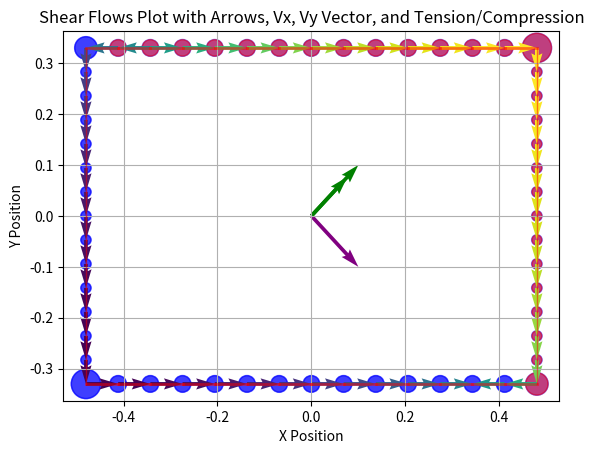

Recreate this plot in Python.
import numpy as np
import matplotlib.pyplot as plt



#Checked 15/12/2024
def compute_Ixx_Iyy_Ixy(w, h, t_top_bottom, t_sides,d, a):
    # See Cross_section.png, x is horizontal and centered pointing right. y is vertical and centered asumes corners are squares
    Ixx_corner = (1/12) * (d**4) + a*(((h/2 - d/2))**2)
    Iyy_corner = (1/12) * (d**4) + a*(((w/2 - d/2))**2)
    Ixx_corners = Ixx_corner*4
    Iyy_corners = Iyy_corner*4

    Ixx_horizontal_plates = 2*((t_top_bottom*w)*((h/2)**2))
    Iyy_horizontal_plates = t_top_bottom*(w**3)/6

    Ixx_vertical_plates = t_sides*(h**3)/6
    Iyy_vertical_plates = 2*((t_sides*h)*((w/2)**2))

    Ixx = Ixx_horizontal_plates + Ixx_vertical_plates + Ixx_corners
    Iyy = Iyy_horizontal_plates + Iyy_vertical_plates + Iyy_corners

    Ixy = 0

    return Ixx, Iyy, Ixy

#Checked 15/12/2024
def compute_area(w, h, t_top_bottom, t_sides,d, a):
    return 4*a + 2*t_top_bottom*w + 2*t_sides*h

#Checked 15/12/2024
def compute_bending_tension(Mx, My, Ixx, Iyy, Ixy, x, y):
    a = Mx*Iyy - My*Ixy
    b = My*Ixx - Mx*Ixy
    c = Ixx*Iyy - Ixy*Ixy
    tension = (a*y + b*x)/c  #why is there a minus sign here? apparently its going to break
    return tension

#Checked 15/12/2024
def check_bending_ok(w, h, t_top_bottom, t_sides,d, a, Mx, My, tension_max):
    '''Returns true, SF if nothing breaks and false, SF if tension_max is reached'''
    Ixx, Iyy, Ixy = compute_Ixx_Iyy_Ixy(w, h, t_top_bottom, t_sides,d, a)
    test_coordinates = np.array([[w/2, h/2],[-w/2, h/2], [-w/2, -h/2], [w/2, -h/2]])
    tensions = np.array([0,0,0,0])
    for i in range(4):
        tensions[i] = compute_bending_tension(Mx, My, Ixx, Iyy, Ixy, test_coordinates[i,0], test_coordinates[i,1])
    SF = tension_max/tensions.max()
    if SF > 1:
        return True, SF
    else:
        return False, SF

#Checked 15/12/2024
def find_areas(w, h, t_top_bottom, t_sides,d, a, Mx, My, tension_max):
    failure, SF = check_bending_ok(w, h, t_top_bottom, t_sides,d, a, Mx, My, tension_max)
    while SF > 1.01 or SF < 1:
        failure, SF = check_bending_ok(w, h, t_top_bottom, t_sides, d, a, Mx, My, tension_max)
        a = a/SF
    return a

# SHEAR ANALYSIS-------------------------------------

def create_areas_and_thicknesses(w, h, d, a, subdivisions, top_thickness, side_thickness):
    up_pos = (h - d) / 2
    right_pos = (w - d) / 2
    areas = np.array([[right_pos, up_pos, a]])
    thicknesses = np.array([side_thickness])
    for i in range(subdivisions - 1):
        areas = np.append(areas, np.array([[right_pos, up_pos - ((i + 1) * up_pos * 2 / subdivisions), 0]]), axis=0)
        thicknesses = np.append(thicknesses, np.array([side_thickness]))
    areas = np.append(areas, np.array([[right_pos, -up_pos, a]]), axis=0)
    thicknesses = np.append(thicknesses, np.array([top_thickness]))
    for i in range(subdivisions - 1):
        areas = np.append(areas, np.array([[right_pos - ((i + 1) * right_pos * 2 / subdivisions), -up_pos, 0]]), axis=0)
        thicknesses = np.append(thicknesses, np.array([top_thickness]))
    areas = np.append(areas, np.array([[-right_pos, -up_pos, a]]), axis=0)
    thicknesses = np.append(thicknesses, np.array([side_thickness]))
    for i in range(subdivisions - 1):
        areas = np.append(areas, np.array([[-right_pos, -up_pos + ((i + 1) * up_pos * 2 / subdivisions), 0]]), axis=0)
        thicknesses = np.append(thicknesses, np.array([side_thickness]))
    areas = np.append(areas, np.array([[-right_pos, up_pos, a]]), axis=0)
    thicknesses = np.append(thicknesses, np.array([top_thickness]))
    for i in range(subdivisions - 1):
        areas = np.append(areas, np.array([[-right_pos + ((i + 1) * right_pos * 2 / subdivisions), up_pos, 0]]), axis=0)
        thicknesses = np.append(thicknesses, np.array([top_thickness]))
    return areas, thicknesses


def plot_areas(areas, thicknesses):
    # Extract x, y coordinates and sizes
    x = areas[:, 0]
    y = areas[:, 1]
    sizes = (areas[:, 2]) * 1000000 + 10  # Adjust scaling factor for better visualization

    # Plot points
    plt.scatter(x, y, s=sizes, c='blue', alpha=0.5)

    # Plot lines with varying thicknesses
    for i in range(len(x) - 1):
        plt.plot(x[i:i + 2], y[i:i + 2], linestyle='-', color='red', alpha=0.5, linewidth=thicknesses[i] * 1000)

    # Connect the last point to the first one
    plt.plot([x[-1], x[0]], [y[-1], y[0]], linestyle='-', color='red', alpha=0.5, linewidth=thicknesses[-1] * 1000)

    plt.xlabel('X Position')
    plt.ylabel('Y Position')
    plt.title('Areas Plot')
    plt.grid(True)
    plt.show()

def get_distance(x1, y1, x2, y2):
    return np.sqrt((x1 - x2) ** 2 + (y1 - y2) ** 2)

def update_areas_bending(areas, thicknesses, Mx, My, Ixx, Iyy, Ixy):
    i=0
    for area in areas:
        term_2 = 2+ compute_bending_tension(Mx, My, Ixx, Iyy, Ixy, areas[i-1, 0], areas[i-1, 1])/compute_bending_tension(Mx, My, Ixx, Iyy, Ixy, areas[i, 0], areas[i, 1])
        extra_area_1 = term_2*(thicknesses[i-1]*get_distance(areas[i-1, 0], areas[i-1, 1], areas[i,0], areas[i,1]))/6
        if i+1 < np.size(areas, axis=0):
            term_2 = 2+ compute_bending_tension(Mx, My, Ixx, Iyy, Ixy, areas[i+1, 0], areas[i+1, 1])/compute_bending_tension(Mx, My, Ixx, Iyy, Ixy, areas[i, 0], areas[i, 1])
            extra_area_2 = term_2 * (thicknesses[i] * get_distance(areas[i + 1, 0], areas[i + 1, 1], areas[i, 0], areas[i, 1])) / 6
            areas[i, 2] += extra_area_1+extra_area_2
        else:
            term_2 = 2 + compute_bending_tension(Mx, My, Ixx, Iyy, Ixy, areas[0, 0], areas[0, 1]) / compute_bending_tension(Mx, My, Ixx, Iyy, Ixy, areas[i, 0], areas[i, 1])
            extra_area_2 = term_2 * (thicknesses[i] * get_distance(areas[0, 0], areas[0, 1], areas[i, 0], areas[i, 1])) / 6
            areas[i, 2] += extra_area_1 + extra_area_2
        i+=1
def parallel_axis_theorem(Ic, A, d):
    return Ic + A * d**2
def compute_Ixx_Iyy_with_parallel_axis(areas):
    Ixx = 0
    Iyy = 0
    centroid_x = np.mean(areas[:, 0])
    centroid_y = np.mean(areas[:, 1])

    for area in areas:
        x, y, A = area
        d_x = x - centroid_x
        d_y = y - centroid_y
        # Assuming point areas
        Ic = 0  # Moment of inertia for a square about its centroid
        Ixx += parallel_axis_theorem(Ic, A, d_y)
        Iyy += parallel_axis_theorem(Ic, A, d_x)

    return Ixx, Iyy

def compute_shear_flows(areas, Vx, Vy, subdivisions):
    Ixy = 0
    Ixx, Iyy = compute_Ixx_Iyy_with_parallel_axis(areas)
    a = -1* (Vy*Iyy)/(Ixx*Iyy)
    b = -1* (Vx*Ixx)/(Ixx*Iyy)
    qb = np.empty_like(thicknesses)
    for i in range(np.size(areas, axis=0)):
        sum_br_y = np.sum(np.multiply(areas[:(i+1), 2], areas[:(i+1), 1]))
        sum_br_x = np.sum(np.multiply(areas[:(i+1), 2], areas[:(i+1), 0]))
        qb[i] = a*sum_br_y + b*sum_br_x
    totaltorque=0
    moment_arm=(h-d)/2
    length = (w-d)/subdivisions
    index=0
    for i in range(4):
        if moment_arm==(h-d)/2:
            moment_arm=(w-d)/2
            length = (h - d)/subdivisions
        else:
            moment_arm=(h-d)/2
            length = (w - d) / subdivisions
        for j in range(subdivisions):
            totaltorque += qb[index]*moment_arm*length
            index += 1
    qs0 = np.zeros_like(qb)
    qs0[:] = -1*(totaltorque/(2*(h-d)*(w-d)))
    q = np.add(qb, qs0)
    return q, q.max()

def check_shear_ok(shear_flow, t_top_bottom, t_sides, max_allow_shear):
    shear = np.zeros(56)
    SF_shear = 0
    for i in range(56):
        if (i >= 0 and i <= 14) or (i >= 28 and i <= 42):
            thickness = t_sides
        else:
            thickness = t_top_bottom

        shear[i] = np.abs(shear_flow[i] / thickness)
    SF = max_allow_shear/shear.max() 
    print(shear)
    if SF_shear > 1:
        return True, SF_shear
    else:
        return False, SF_shear



def plot_shear_flows(areas, shear_flows):
    # Extract x, y coordinates and sizes
    x = areas[:, 0]
    y = areas[:, 1]
    sizes = (areas[:, 2]) * 1000000 + 10  # Adjust scaling factor for better visualization

    # Plot points
    plt.scatter(x, y, s=sizes, c='blue', alpha=0.5)

    # Plot lines with varying thicknesses and shear flow values as annotations
    for i in range(len(x) - 1):
        plt.plot(x[i:i + 2], y[i:i + 2], linestyle='-', color='red', alpha=0.5, linewidth=thicknesses[i] * 1000)
        plt.text((x[i] + x[i + 1]) / 2, (y[i] + y[i + 1]) / 2, f'{shear_flows[i]:.2f}', color='green')

    # Connect the last point to the first one
    plt.plot([x[-1], x[0]], [y[-1], y[0]], linestyle='-', color='red', alpha=0.5, linewidth=thicknesses[-1] * 1000)
    plt.text((x[-1] + x[0]) / 2, (y[-1] + y[0]) / 2, f'{shear_flows[-1]:.2f}', color='green')

    plt.xlabel('X Position')
    plt.ylabel('Y Position')
    plt.title('Shear Flows Plot')
    plt.grid(True)
    plt.show()
def plot_shear_flows_with_arrows(areas, shear_flows, Vx, Vy):
    # Extract x, y coordinates and sizes
    x = areas[:, 0]
    y = areas[:, 1]
    sizes = (areas[:, 2]) * 1000000 + 10  # Adjust scaling factor for better visualization

    # Plot points
    plt.scatter(x, y, s=sizes, c='blue', alpha=0.5)

    # Compute arrow directions and lengths
    dx = np.diff(x, append=x[0])
    dy = np.diff(y, append=y[0])

    # Adjust start positions and directions based on the sign of shear flows
    start_x = np.zeros_like(x)
    start_y = np.zeros_like(y)
    for i in range(len(shear_flows)):
        if shear_flows[i] < 0:
            if i+1 < np.size(x):
                start_x[i], start_y[i] = x[i + 1], y[i + 1]
            else:
                start_x[i], start_y[i] = x[0], y[0]
            dx[i], dy[i] = -dx[i], -dy[i]
        else:
            start_x[i], start_y[i] = x[i], y[i]

    # Normalize the lengths of the arrows based on shear flows
    lengths = np.sqrt(dx ** 2 + dy ** 2)
    arrow_lengths = shear_flows / np.max(np.abs(shear_flows)) * lengths

    # Plot arrows for shear flows
    plt.quiver(start_x, start_y, dx, dy, shear_flows, angles='xy', scale_units='xy', scale=1, color='green')

    # Plot Vx and Vy vectors
    centroid_x = np.mean(x)
    centroid_y = np.mean(y)
    plt.quiver(centroid_x, centroid_y, Vx / 700000, Vy / 700000, color='purple', scale=1, scale_units='xy', angles='xy')

    plt.xlabel('X Position')
    plt.ylabel('Y Position')
    plt.title('Shear Flows Plot with Arrows and Vx, Vy Vector')
    plt.grid(True)
    plt.show()


def plot_shear_flows_with_arrows_and_tension(areas, shear_flows, Vx, Vy, Mx, My, Ixx, Iyy, Ixy):
    # Extract x, y coordinates and sizes
    x = areas[:, 0]
    y = areas[:, 1]
    sizes = (areas[:, 2]) * 1000000 + 2  # Adjust scaling factor for better visualization

    # Calculate tension/compression at each point
    tensions = np.array([compute_bending_tension(Mx, My, Ixx, Iyy, Ixy, xi, yi) for xi, yi in zip(x, y)])

    # Define colors based on tension and compression
    colors = ['red' if t > 0 else 'blue' for t in tensions]

    # Plot points with colors based on tension/compression
    plt.scatter(x, y, s=sizes, c=colors, alpha=0.5)

    # Compute arrow directions and lengths
    dx = np.diff(x, append=x[0])
    dy = np.diff(y, append=y[0])

    # Adjust start positions and directions based on the sign of shear flows
    start_x = np.zeros_like(x)
    start_y = np.zeros_like(y)
    for i in range(len(shear_flows)):
        if shear_flows[i] < 0:
            if i + 1 < np.size(x):
                start_x[i], start_y[i] = x[i + 1], y[i + 1]
            else:
                start_x[i], start_y[i] = x[0], y[0]
            dx[i], dy[i] = -dx[i], -dy[i]
        else:
            start_x[i], start_y[i] = x[i], y[i]

    # Normalize the lengths of the arrows based on shear flows
    lengths = np.sqrt(dx ** 2 + dy ** 2)
    arrow_lengths = shear_flows / np.max(np.abs(shear_flows)) * lengths

    # Plot arrows for shear flows
    plt.quiver(start_x, start_y, dx, dy, shear_flows, angles='xy', scale_units='xy', scale=1, color='green')

    # Plot Vx and Vy vectors
    centroid_x = np.mean(x)
    centroid_y = np.mean(y)
    plt.quiver(centroid_x, centroid_y, Vx, Vy, color='purple', scale=1000000, scale_units='xy', angles='xy')
    plt.quiver(centroid_x, centroid_y, Mx, My, color='green', scale=1000, scale_units='xy', angles='xy')
    plt.quiver(centroid_x, centroid_y, Mx, My, color='green', scale=1300, scale_units='xy', angles='xy')

    plt.xlabel('X Position')
    plt.ylabel('Y Position')
    plt.title('Shear Flows Plot with Arrows, Vx, Vy Vector, and Tension/Compression')
    plt.grid(True)
    plt.show()


# Example usage with your current setup
w, h, d = 1, 0.7, 0.04
top_thickness = 0.002
sides_thickness = 0.001
subdivisions = 14

a = find_areas(w, h, top_thickness, sides_thickness, d, 100, 100, 300, 200000)
Ixx, Iyy, Ixy = compute_Ixx_Iyy_Ixy(w, h, top_thickness, sides_thickness, d, a)
areas, thicknesses = create_areas_and_thicknesses(w, h, d, a, subdivisions, top_thickness, sides_thickness)
update_areas_bending(areas, thicknesses, 100, 100, Ixx, Iyy, Ixy)
plot_areas(areas, thicknesses)
qb, qbmax = compute_shear_flows(areas, 100000, -100000, subdivisions)
#print(qb)
#283000000 is the aluminium 2024 shear strength
check_shear_ok(qb, top_thickness, sides_thickness, 283000000)
plot_shear_flows_with_arrows_and_tension(areas, qb, 100000, -100000, 100, 100, Ixx, Iyy, Ixy)